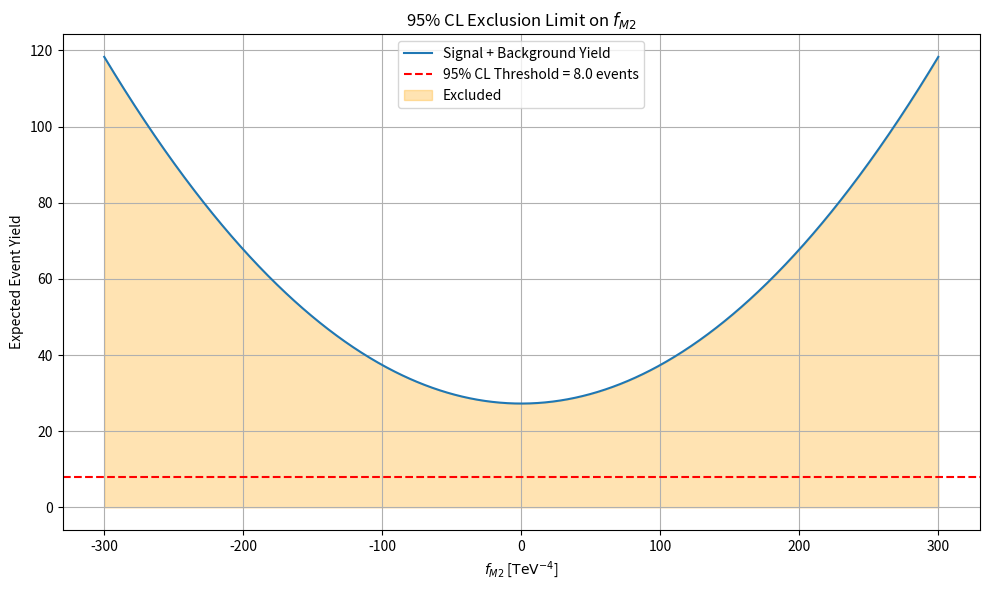

Write the Python code that produced this figure.
import numpy as np
import matplotlib.pyplot as plt
from scipy.stats import poisson

# -----------------------------------
# Inputs (your values)
# -----------------------------------
luminosity_fb = 100.0
luminosity_pb = luminosity_fb * 1000.0  # Convert to pb^-1

sigma_SM = 0.0099465       # pb
sigma_FM2_100 = 0.0142882  # pb for fM2 = 100 TeV^-4

signal_eff = 0.0233        # 2.33%
bkg_eff = 0.0041           # 0.41%

fM2_ref = 100              # Reference value used in simulation

# -----------------------------------
# Calculate σ_BSM
# -----------------------------------
sigma_BSM = (sigma_FM2_100 - sigma_SM) / (fM2_ref ** 2)

# Background event yield
N_bkg = sigma_SM * luminosity_pb * bkg_eff
N_obs = int(np.round(N_bkg))  # Assume observed = expected_bkg
N_95 = poisson.ppf(0.95, N_obs)

# -----------------------------------
# Scan over fM2 in TeV⁻⁴
# -----------------------------------
fM2_vals = np.linspace(-300, 300, 1000)
sigma_fM2 = sigma_SM + (fM2_vals ** 2) * sigma_BSM
N_sig = sigma_fM2 * luminosity_pb * signal_eff
N_tot = N_sig + N_bkg

# Exclusion region
excluded_mask = N_tot > N_95
excluded_fM2_vals = fM2_vals[excluded_mask]

# -----------------------------------
# Plot
# -----------------------------------
plt.figure(figsize=(10, 6))
plt.plot(fM2_vals, N_tot, label='Signal + Background Yield')
plt.axhline(N_95, color='r', linestyle='--', label=f'95% CL Threshold = {N_95:.1f} events')
plt.fill_between(fM2_vals, 0, N_tot, where=excluded_mask, color='orange', alpha=0.3, label='Excluded')
plt.xlabel(r'$f_{M2}$ [$\mathrm{TeV}^{-4}$]')
plt.ylabel('Expected Event Yield')
plt.title('95% CL Exclusion Limit on $f_{M2}$')
plt.grid(True)
plt.legend()
plt.tight_layout()
plt.show()

# -----------------------------------
# Result
# -----------------------------------
if excluded_fM2_vals.size > 0:
    fM2_excluded_min = excluded_fM2_vals.min()
    fM2_excluded_max = excluded_fM2_vals.max()
    print(f"Excluded region at 95% CL: fM2 ∈ [{fM2_excluded_min:.1f}, {fM2_excluded_max:.1f}] TeV⁻⁴")
else:
    print("No exclusion found at 95% CL.")
